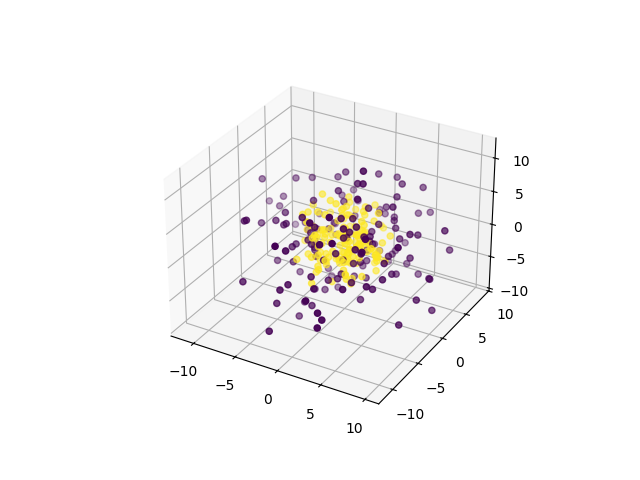

Values plotted in this chart, from the file beside it:
0, 1, 2, 3, 4, 5, 6, 7, 8, 9, class
1.661, 2.184, -2.927, 4.261, -1.635, -5.746, -5.774, 4.803, 7.446, 4.988, 0
-1.392, -4.891, 5.378, 5.318, 4.629, -5.971, -5.452, 2.177, 4.527, 2.986, 0
4.659, -2.33, 7.28, 4.221, 0.5668, 4.314, 3.404, 2.838, -7.059, 5.593, 0
4.792, -1.473, -2.3, 3.601, 9.882, 5.04, -1.813, 0.7307, -7.065, -1.903, 0
4.214, 7.306, -6.704, -0.9206, 1.802, -0.4274, -8.71, 2.92, 1.743, 2.496, 0
-3.389, 3.754, 8.28, -6.495, 1.083, 0.7069, -6.593, -2.526, -2.939, 1.318, 0
-3.805, 6.016, -3.665, 10.01, -1.205, 2.277, 3.667, 2.237, -2.012, -1.106, 0
-1.74, -4.894, -7.228, 2.848, -8.761, 2.655, 3.306, -2.217, -2.793, 0.6872, 0
0.3852, 1.865, -0.6052, -5.536, -3.934, -7.274, 4.4, 4.5, 4.898, -5.121, 0
0.1395, 4.429, 7.036, -2.06, 4.362, 6.822, -2.17, -5.037, -0.5764, -6.17, 0
0.4426, 3.952, -2.214, -8.25, -1.586, 6.709, -2.616, 3.381, 4.572, 4.923, 0
-2.068, -9.366, -4.204, -2.567, 2.916, -7.68, -1.06, -1.439, -3.409, 3.934, 0
4.986, 5.09, 0.6534, -0.6523, -0.7349, 7.957, -2.823, -3.019, -8.038, -4.87, 0
-3.203, -3.524, 0.07682, -3.33, -9.427, -4.68, -0.7223, 3.641, -2.952, -5.38, 0
3.199, -4.133, 4.406, 6.036, 2.563, -0.1997, -2.726, -7.792, -6.055, 4.455, 0
-3.157, 6.113, -5.485, 0.1031, -2.551, 3.681, 3.7, -1.443, 1.056, -8.373, 0
-0.1308, 1.938, 5.371, 1.761, -7.952, -0.5759, -1.069, -2.414, -4.884, -8.917, 0
-3.927, 4.599, -0.4194, -5.879, 4.624, -1.186, -7.857, 1.185, -2.679, 5.694, 0
-2.134, 0.7943, -2.233, -1.619, -6.609, 1.787, 2.429, -1.646, -10.25, 5.739, 0
-3.175, 11.51, -2.777, -1.15, 0.602, 1.548, 4.648, 1.343, -2.886, -2.417, 0
-5.134, 1.93, 7.563, -1.08, 2.717, -3.93, -4.897, -3.467, 7.434, 1.732, 0
-9.813, -2.163, 0.08295, 2.376, -0.1151, -4.672, 0.5459, 5.211, -5.399, 4.061, 0
2.119, -4.961, 11.24, 2.013, -0.3897, 5.949, 0.7035, 1.109, -3.211, -3.004, 0
-1.721, -1.167, -4.068, 0.9976, -4.834, 8.078, 5.506, -3.859, 5.778, 1.856, 0
7.025, 2.248, -1.723, -1.964, -1.047, -5.755, -8.825, -4.183, 1.392, -0.5522, 0
-5.268, -7.279, -0.0501, -9.728, -2.374, 2.854, 2.572, -3.192, -0.6846, -1.614, 0
11.57, -0.8061, 3.702, 3.034, 2.628, -2.863, -4.709, 0.9607, -1.93, -1.107, 0
1.099, 3.451, 8.66, -1.503, 3.604, 9.727, 2.361, 1.001, -1.275, 1.815, 0
-1.754, 6.381, -5.968, 6.902, 4.721, -2.002, -0.0337, -6.548, -2.637, 2.593, 0
2.472, 1.599, 4.577, -3.336, 5.838, -2.481, -1.555, 2.286, -0.2989, 11.48, 0
-2.454, 2.599, -7.467, 2.664, -0.2899, -1.123, 0.5218, 3.523, -10.91, -3.802, 0
6.404, -5.217, 1.642, 0.7123, -8.739, -7.508, -1.518, 2.274, -0.7064, -1.814, 0
4.823, 5.062, -9.904, 1.419, 0.3388, 1.155, -2.017, -5.033, -3.072, 2.949, 0
-9.145, 3.161, -1.269, 3.477, 0.6983, -6.181, 0.05213, 0.7919, 5.667, -5.033, 0
-12.4, -3.419, -1.668, -1.176, 0.1536, -0.08169, -3.322, -3.936, 0.3515, 4.558, 0
-1.995, -0.1601, 1.804, -3.741, 1.314, 6.352, 5.953, 8.852, 1.729, -3.516, 0
-1.333, -3.878, -0.2852, -5.74, -7.614, 3.047, -7.977, -1.659, 1.448, 6.103, 0
-4.277, -1.83, -1.228, -0.2238, 3.088, 2.259, -6.636, -11.21, 3.217, 0.03182, 0
-6.276, 2.043, -10.53, -1.275, -2.405, 5.209, -0.4646, -2.772, -2.048, 1.689, 0
-8.289, -8.394, -1.568, 3.031, 0.9105, -3.41, -2.488, 6.508, 3.459, 1.026, 0
3.748, -5.69, 3.767, -5.579, -4.128, 4.654, 0.2336, -8.767, -1.955, 0.9561, 0
7.795, -2.606, -4.179, -6.421, -2.692, 1.103, 0.5057, 3.049, 7.055, -3.906, 0
2.941, 1.146, -0.2453, 3.027, 7.23, 6.38, -7.078, 2.078, 1.129, 5.017, 0
-0.9152, 2.061, -2.626, -3.81, -1.318, -3.591, -1.981, -1.851, -11.22, -6.263, 0
5.644, -3.04, 5.721, -3.037, 1.711, 1.385, 1.543, -6.447, -8.887, -2.314, 0
10.91, -0.8098, 2.171, -1.261, 3.112, -1.108, 5.022, 4.788, 0.5663, -0.8545, 0
7.084, -5.476, -9.793, 0.9071, -0.1288, -0.7932, -1.928, 2.441, 5.756, 0.7319, 0
-7.685, -2.888, -3.659, -2.098, 1.663, -3.533, -10.13, 1.65, 1.587, -3.421, 0
-0.8856, 6.999, 0.3044, 2.442, 2.102, 3.968, -5.511, 1.2, 6.837, -7.391, 0
4.308, 0.1447, -4.474, 0.4204, -5.617, 5.805, -0.8051, -3.294, 2.8, -8.565, 0
2.695, -3.075, -2.064, -8.027, -3.834, -1.875, 4.556, 6.199, 4.302, -5.698, 0
4.63, -1.285, -3.116, 8.448, -8.042, 3.401, 1.891, -1.776, 2.699, 3.624, 0
-0.1386, 5.167, 0.485, 1.231, -5.618, -5.642, 4.103, -8.447, -5.461, 3.715, 0
-6.635, -2.511, 3.042, -1.361, -2.188, -9.304, -4.665, -6.025, -1.677, 3.34, 0
3.859, -5.598, 8.226, -3.623, 4.992, -5.231, -4.087, 1.693, 2.067, -0.7166, 0
2.692, 4.168, -2.035, 4.103, -4.541, 8.382, -2.226, -0.1969, 7.334, -0.09622, 0
-0.07406, 4.757, -3.178, 4.662, 4.78, -10.17, 0.5939, 1.374, -2.515, 2.754, 0
5.071, 5.964, 9.34, 3.597, -1.657, -4.727, 4.604, 0.9297, -3.286, 0.7842, 0
-6.943, -1.358, -0.59, 2.794, -6.743, -2.388, -2.045, 2.405, -0.5502, 9.819, 0
0.9974, 3.111, -6.188, 2.885, -6.656, 3.174, 6.067, 3.599, -3.966, 2.839, 0
... 240 more rows
